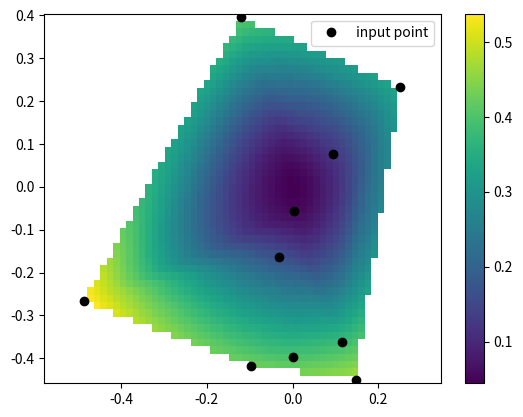

Source code (Python):
from scipy.interpolate import CloughTocher2DInterpolator
import numpy as np
import matplotlib.pyplot as plt
rng = np.random.default_rng()
x = rng.random(10) - 0.5
y = rng.random(10) - 0.5
z = np.hypot(x, y)
X = np.linspace(min(x), max(x))
Y = np.linspace(min(y), max(y))
X, Y = np.meshgrid(X, Y)  # 2D grid for interpolation
interp = CloughTocher2DInterpolator(list(zip(x, y)), z)
Z = interp(X, Y)
plt.pcolormesh(X, Y, Z, shading='auto')
plt.plot(x, y, "ok", label="input point")
plt.legend(loc="upper right")
plt.colorbar()
plt.axis("equal")
plt.show()
